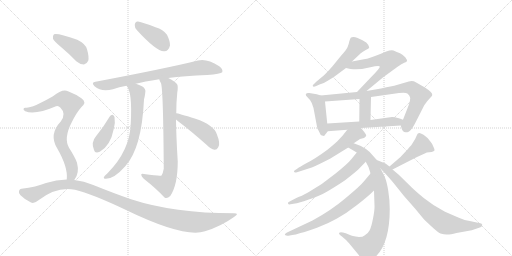
t = 0.00 s
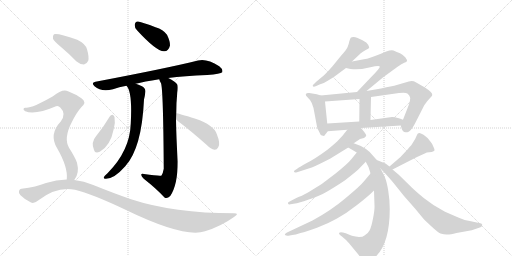
t = 3.17 s
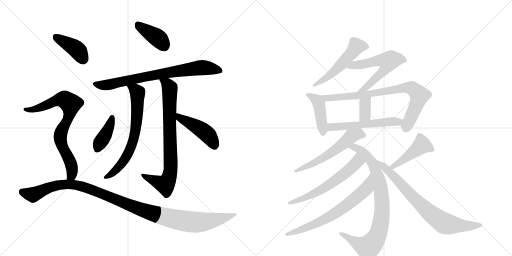
t = 6.33 s
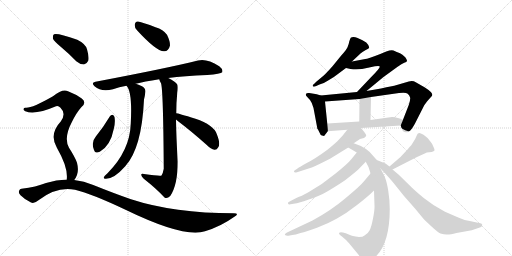
t = 9.50 s
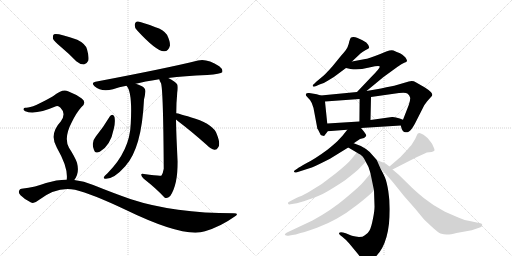
t = 12.66 s
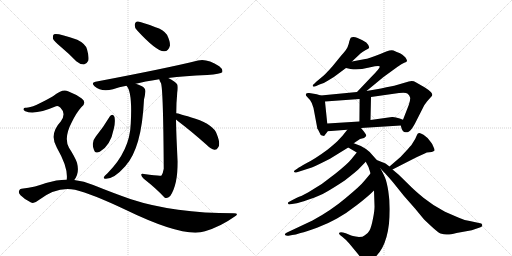
t = 15.83 s

The animated SVG that drew these frames (rendered in a browser with its animation timeline set to each time). Animation: 21 CSS @keyframes rules; one cycle of 15.83 s.

<svg version="1.1" viewBox="0 0 2048 1024" xmlns="http://www.w3.org/2000/svg">
  <g stroke="lightgray" stroke-dasharray="1,1" stroke-width="1" transform="scale(4, 4)">
    <line x1="0" y1="0" x2="256" y2="256"></line>
    <line x1="256" y1="0" x2="0" y2="256"></line>
    <line x1="128" y1="0" x2="128" y2="256"></line>
    <line x1="0" y1="128" x2="256" y2="128"></line>
    <line x1="256" y1="0" x2="512" y2="256"></line>
    <line x1="512" y1="0" x2="256" y2="256"></line>
    <line x1="384" y1="0" x2="384" y2="256"></line>
    <line x1="256" y1="128" x2="512" y2="128"></line>
  </g>
<g transform="scale(1, -1) translate(0, -850)">
   <style type="text/css">
    @keyframes keyframes0 {
      from {
       stroke: black;
       stroke-dashoffset: 396;
       stroke-width: 128;
       }
       56% {
       animation-timing-function: step-end;
       stroke: black;
       stroke-dashoffset: 0;
       stroke-width: 128;
       }
       to {
       stroke: black;
       stroke-width: 1024;
       }
       }
       #make-me-a-hanzi-animation-0 {
         animation: keyframes0 0.572266s both;
         animation-delay: 0.000000s;
         animation-timing-function: linear;
       }
    @keyframes keyframes1 {
      from {
       stroke: black;
       stroke-dashoffset: 766;
       stroke-width: 128;
       }
       71% {
       animation-timing-function: step-end;
       stroke: black;
       stroke-dashoffset: 0;
       stroke-width: 128;
       }
       to {
       stroke: black;
       stroke-width: 1024;
       }
       }
       #make-me-a-hanzi-animation-1 {
         animation: keyframes1 0.873372s both;
         animation-delay: 0.572266s;
         animation-timing-function: linear;
       }
    @keyframes keyframes2 {
      from {
       stroke: black;
       stroke-dashoffset: 685;
       stroke-width: 128;
       }
       69% {
       animation-timing-function: step-end;
       stroke: black;
       stroke-dashoffset: 0;
       stroke-width: 128;
       }
       to {
       stroke: black;
       stroke-width: 1024;
       }
       }
       #make-me-a-hanzi-animation-2 {
         animation: keyframes2 0.807454s both;
         animation-delay: 1.445638s;
         animation-timing-function: linear;
       }
    @keyframes keyframes3 {
      from {
       stroke: black;
       stroke-dashoffset: 792;
       stroke-width: 128;
       }
       72% {
       animation-timing-function: step-end;
       stroke: black;
       stroke-dashoffset: 0;
       stroke-width: 128;
       }
       to {
       stroke: black;
       stroke-width: 1024;
       }
       }
       #make-me-a-hanzi-animation-3 {
         animation: keyframes3 0.894531s both;
         animation-delay: 2.253092s;
         animation-timing-function: linear;
       }
    @keyframes keyframes4 {
      from {
       stroke: black;
       stroke-dashoffset: 397;
       stroke-width: 128;
       }
       56% {
       animation-timing-function: step-end;
       stroke: black;
       stroke-dashoffset: 0;
       stroke-width: 128;
       }
       to {
       stroke: black;
       stroke-width: 1024;
       }
       }
       #make-me-a-hanzi-animation-4 {
         animation: keyframes4 0.573079s both;
         animation-delay: 3.147624s;
         animation-timing-function: linear;
       }
    @keyframes keyframes5 {
      from {
       stroke: black;
       stroke-dashoffset: 458;
       stroke-width: 128;
       }
       60% {
       animation-timing-function: step-end;
       stroke: black;
       stroke-dashoffset: 0;
       stroke-width: 128;
       }
       to {
       stroke: black;
       stroke-width: 1024;
       }
       }
       #make-me-a-hanzi-animation-5 {
         animation: keyframes5 0.622721s both;
         animation-delay: 3.720703s;
         animation-timing-function: linear;
       }
    @keyframes keyframes6 {
      from {
       stroke: black;
       stroke-dashoffset: 407;
       stroke-width: 128;
       }
       57% {
       animation-timing-function: step-end;
       stroke: black;
       stroke-dashoffset: 0;
       stroke-width: 128;
       }
       to {
       stroke: black;
       stroke-width: 1024;
       }
       }
       #make-me-a-hanzi-animation-6 {
         animation: keyframes6 0.581217s both;
         animation-delay: 4.343424s;
         animation-timing-function: linear;
       }
    @keyframes keyframes7 {
      from {
       stroke: black;
       stroke-dashoffset: 769;
       stroke-width: 128;
       }
       71% {
       animation-timing-function: step-end;
       stroke: black;
       stroke-dashoffset: 0;
       stroke-width: 128;
       }
       to {
       stroke: black;
       stroke-width: 1024;
       }
       }
       #make-me-a-hanzi-animation-7 {
         animation: keyframes7 0.875814s both;
         animation-delay: 4.924642s;
         animation-timing-function: linear;
       }
    @keyframes keyframes8 {
      from {
       stroke: black;
       stroke-dashoffset: 1131;
       stroke-width: 128;
       }
       79% {
       animation-timing-function: step-end;
       stroke: black;
       stroke-dashoffset: 0;
       stroke-width: 128;
       }
       to {
       stroke: black;
       stroke-width: 1024;
       }
       }
       #make-me-a-hanzi-animation-8 {
         animation: keyframes8 1.170410s both;
         animation-delay: 5.800456s;
         animation-timing-function: linear;
       }
    @keyframes keyframes9 {
      from {
       stroke: black;
       stroke-dashoffset: 531;
       stroke-width: 128;
       }
       63% {
       animation-timing-function: step-end;
       stroke: black;
       stroke-dashoffset: 0;
       stroke-width: 128;
       }
       to {
       stroke: black;
       stroke-width: 1024;
       }
       }
       #make-me-a-hanzi-animation-9 {
         animation: keyframes9 0.682129s both;
         animation-delay: 6.970866s;
         animation-timing-function: linear;
       }
    @keyframes keyframes10 {
      from {
       stroke: black;
       stroke-dashoffset: 597;
       stroke-width: 128;
       }
       66% {
       animation-timing-function: step-end;
       stroke: black;
       stroke-dashoffset: 0;
       stroke-width: 128;
       }
       to {
       stroke: black;
       stroke-width: 1024;
       }
       }
       #make-me-a-hanzi-animation-10 {
         animation: keyframes10 0.735840s both;
         animation-delay: 7.652995s;
         animation-timing-function: linear;
       }
    @keyframes keyframes11 {
      from {
       stroke: black;
       stroke-dashoffset: 437;
       stroke-width: 128;
       }
       59% {
       animation-timing-function: step-end;
       stroke: black;
       stroke-dashoffset: 0;
       stroke-width: 128;
       }
       to {
       stroke: black;
       stroke-width: 1024;
       }
       }
       #make-me-a-hanzi-animation-11 {
         animation: keyframes11 0.605632s both;
         animation-delay: 8.388835s;
         animation-timing-function: linear;
       }
    @keyframes keyframes12 {
      from {
       stroke: black;
       stroke-dashoffset: 800;
       stroke-width: 128;
       }
       72% {
       animation-timing-function: step-end;
       stroke: black;
       stroke-dashoffset: 0;
       stroke-width: 128;
       }
       to {
       stroke: black;
       stroke-width: 1024;
       }
       }
       #make-me-a-hanzi-animation-12 {
         animation: keyframes12 0.901042s both;
         animation-delay: 8.994466s;
         animation-timing-function: linear;
       }
    @keyframes keyframes13 {
      from {
       stroke: black;
       stroke-dashoffset: 351;
       stroke-width: 128;
       }
       53% {
       animation-timing-function: step-end;
       stroke: black;
       stroke-dashoffset: 0;
       stroke-width: 128;
       }
       to {
       stroke: black;
       stroke-width: 1024;
       }
       }
       #make-me-a-hanzi-animation-13 {
         animation: keyframes13 0.535645s both;
         animation-delay: 9.895508s;
         animation-timing-function: linear;
       }
    @keyframes keyframes14 {
      from {
       stroke: black;
       stroke-dashoffset: 548;
       stroke-width: 128;
       }
       64% {
       animation-timing-function: step-end;
       stroke: black;
       stroke-dashoffset: 0;
       stroke-width: 128;
       }
       to {
       stroke: black;
       stroke-width: 1024;
       }
       }
       #make-me-a-hanzi-animation-14 {
         animation: keyframes14 0.695964s both;
         animation-delay: 10.431152s;
         animation-timing-function: linear;
       }
    @keyframes keyframes15 {
      from {
       stroke: black;
       stroke-dashoffset: 575;
       stroke-width: 128;
       }
       65% {
       animation-timing-function: step-end;
       stroke: black;
       stroke-dashoffset: 0;
       stroke-width: 128;
       }
       to {
       stroke: black;
       stroke-width: 1024;
       }
       }
       #make-me-a-hanzi-animation-15 {
         animation: keyframes15 0.717936s both;
         animation-delay: 11.127116s;
         animation-timing-function: linear;
       }
    @keyframes keyframes16 {
      from {
       stroke: black;
       stroke-dashoffset: 851;
       stroke-width: 128;
       }
       73% {
       animation-timing-function: step-end;
       stroke: black;
       stroke-dashoffset: 0;
       stroke-width: 128;
       }
       to {
       stroke: black;
       stroke-width: 1024;
       }
       }
       #make-me-a-hanzi-animation-16 {
         animation: keyframes16 0.942546s both;
         animation-delay: 11.845052s;
         animation-timing-function: linear;
       }
    @keyframes keyframes17 {
      from {
       stroke: black;
       stroke-dashoffset: 606;
       stroke-width: 128;
       }
       66% {
       animation-timing-function: step-end;
       stroke: black;
       stroke-dashoffset: 0;
       stroke-width: 128;
       }
       to {
       stroke: black;
       stroke-width: 1024;
       }
       }
       #make-me-a-hanzi-animation-17 {
         animation: keyframes17 0.743164s both;
         animation-delay: 12.787598s;
         animation-timing-function: linear;
       }
    @keyframes keyframes18 {
      from {
       stroke: black;
       stroke-dashoffset: 682;
       stroke-width: 128;
       }
       69% {
       animation-timing-function: step-end;
       stroke: black;
       stroke-dashoffset: 0;
       stroke-width: 128;
       }
       to {
       stroke: black;
       stroke-width: 1024;
       }
       }
       #make-me-a-hanzi-animation-18 {
         animation: keyframes18 0.805013s both;
         animation-delay: 13.530762s;
         animation-timing-function: linear;
       }
    @keyframes keyframes19 {
      from {
       stroke: black;
       stroke-dashoffset: 451;
       stroke-width: 128;
       }
       59% {
       animation-timing-function: step-end;
       stroke: black;
       stroke-dashoffset: 0;
       stroke-width: 128;
       }
       to {
       stroke: black;
       stroke-width: 1024;
       }
       }
       #make-me-a-hanzi-animation-19 {
         animation: keyframes19 0.617025s both;
         animation-delay: 14.335775s;
         animation-timing-function: linear;
       }
    @keyframes keyframes20 {
      from {
       stroke: black;
       stroke-dashoffset: 764;
       stroke-width: 128;
       }
       71% {
       animation-timing-function: step-end;
       stroke: black;
       stroke-dashoffset: 0;
       stroke-width: 128;
       }
       to {
       stroke: black;
       stroke-width: 1024;
       }
       }
       #make-me-a-hanzi-animation-20 {
         animation: keyframes20 0.871745s both;
         animation-delay: 14.952799s;
         animation-timing-function: linear;
       }
</style>
<path d="M 548 729 Q 626 644 656 645 Q 674 644 680 668 Q 681 684 668 711 Q 653 732 622 741 Q 573 760 552 764 Q 540 765 539 750 Q 538 740 548 729 Z" fill="lightgray"></path> 
<path d="M 673 538 Q 737 547 829 550 Q 883 554 889 561 Q 893 573 877 585 Q 826 618 792 608 Q 672 578 382 523 Q 363 520 378 505 Q 406 480 452 493 Q 476 502 506 507 L 543 515 Q 576 524 637 533 L 673 538 Z" fill="lightgray"></path> 
<path d="M 506 507 Q 530 483 523 356 Q 520 248 430 157 Q 418 147 415 140 Q 414 134 424 135 Q 457 135 501 185 Q 567 257 576 452 Q 580 468 581 479 Q 585 495 568 505 Q 553 512 543 515 C 515 525 490 532 506 507 Z" fill="lightgray"></path> 
<path d="M 705 397 Q 705 440 709 479 Q 713 503 709 512 Q 702 524 673 538 C 647 552 625 561 637 533 Q 638 527 644 517 Q 653 493 655 175 Q 652 157 646 148 Q 640 145 576 154 Q 564 157 565 150 Q 566 143 575 135 Q 626 95 658 60 Q 668 53 681 66 Q 711 111 711 204 Q 705 298 704 372 L 705 397 Z" fill="lightgray"></path> 
<path d="M 439 384 Q 414 342 384 305 Q 363 281 376 250 Q 380 234 399 243 Q 442 267 455 334 Q 462 361 458 382 Q 455 389 450 391 Q 443 391 439 384 Z" fill="lightgray"></path> 
<path d="M 704 372 Q 705 371 711 366 Q 763 327 826 271 Q 844 253 858 251 Q 867 250 873 261 Q 883 274 867 314 Q 855 350 782 375 Q 712 397 705 397 C 675 402 681 392 704 372 Z" fill="lightgray"></path> 
<path d="M 244 662 Q 274 637 305 605 Q 320 592 336 592 Q 346 593 353 607 Q 357 622 348 653 Q 342 675 309 691 Q 230 719 216 713 Q 210 709 212 695 Q 216 685 244 662 Z" fill="lightgray"></path> 
<path d="M 297 130 Q 319 157 308 199 Q 301 220 276 259 Q 254 298 287 361 Q 306 400 326 422 Q 348 441 327 456 Q 306 472 272 485 Q 251 497 212 465 Q 128 417 103 419 Q 96 420 94 414 Q 93 410 101 405 Q 140 389 224 425 Q 233 429 242 419 Q 266 395 243 364 Q 195 313 228 258 Q 273 180 267 132 C 266 102 281 105 297 130 Z" fill="lightgray"></path> 
<path d="M 267 132 Q 225 132 184 118 Q 145 102 86 95 Q 79 95 76 86 Q 73 79 82 69 Q 100 51 124 40 Q 136 34 154 49 Q 227 106 300 91 Q 367 75 502 11 Q 737 -103 820 -75 Q 883 -56 936 -18 Q 960 -3 936 -3 Q 696 -3 524 53 Q 455 77 373 110 Q 336 126 297 130 L 267 132 Z" fill="lightgray"></path> 
<path d="M 1408 604 L 1443 637 Q 1450 643 1463 650 Q 1476 656 1477 660 Q 1477 668 1465 680 L 1448 690 L 1428 699 Q 1422 702 1414 702 Q 1406 702 1403 699 Q 1401 696 1397 684 Q 1395 672 1390 661 Q 1385 650 1365 628 L 1330 585 Q 1303 555 1295 548 L 1265 523 L 1256 514 Q 1250 510 1251 506 Q 1253 501 1265 506 L 1278 512 Q 1295 516 1311 527 Q 1336 541 1349 552 L 1384 578 L 1408 604 Z" fill="lightgray"></path> 
<path d="M 1466 486 L 1534 542 L 1589 582 Q 1608 595 1617 599 Q 1627 602 1628 606 Q 1629 610 1621 621 Q 1609 634 1600 637 Q 1591 640 1587 642 L 1574 648 Q 1566 652 1545 644 L 1521 634 Q 1470 614 1461 614 L 1408 604 C 1379 598 1355 585 1384 578 L 1402 574 Q 1438 570 1472 579 L 1500 585 Q 1518 588 1519 584 Q 1522 579 1483 540 L 1428 482 C 1407 460 1443 467 1466 486 Z" fill="lightgray"></path> 
<path d="M 1283 468 L 1267 473 L 1237 478 Q 1223 480 1223 472 Q 1223 467 1229 462 L 1240 450 L 1247 438 L 1254 418 L 1269 338 Q 1268 336 1272 332 L 1278 320 Q 1281 310 1288 308 L 1296 306 Q 1297 306 1311 325 C 1312 326 1312 326 1309 356 L 1300 444 C 1298 463 1298 463 1283 468 Z" fill="lightgray"></path> 
<path d="M 1603 348 L 1607 334 Q 1609 328 1616 322 Q 1627 320 1630 321 Q 1634 322 1640 327 Q 1647 332 1660 356 L 1697 429 L 1708 444 Q 1718 456 1723 461 Q 1729 466 1729 470 Q 1731 480 1698 501 L 1663 521 Q 1651 529 1635 524 L 1577 507 Q 1577 508 1524 496 L 1466 486 L 1428 482 L 1283 468 C 1253 465 1270 442 1300 444 L 1438 454 L 1484 462 L 1596 478 Q 1623 482 1631 475 Q 1639 468 1641 458 Q 1641 448 1635 430 L 1612 371 C 1603 348 1603 348 1603 348 Z" fill="lightgray"></path> 
<path d="M 1438 454 L 1437 364 C 1437 334 1481 340 1482 370 L 1484 462 C 1485 492 1438 484 1438 454 Z" fill="lightgray"></path> 
<path d="M 1444 338 L 1603 348 C 1633 350 1640 360 1612 371 L 1599 376 Q 1580 383 1568 382 L 1482 370 L 1437 364 L 1309 356 C 1279 354 1281 323 1311 325 L 1389 331 L 1444 338 Z" fill="lightgray"></path> 
<path d="M 1415 277 L 1425 284 Q 1436 292 1440 294 L 1456 298 Q 1464 304 1465 308 Q 1466 312 1444 338 C 1425 361 1408 355 1389 331 L 1370 307 L 1355 291 Q 1350 284 1311 252 Q 1261 215 1227 198 Q 1194 180 1190 176 L 1181 170 Q 1175 167 1176 163 Q 1178 158 1188 161 L 1244 179 Q 1253 181 1320 215 L 1393 260 L 1415 277 Z" fill="lightgray"></path> 
<path d="M 1507 210 L 1493 226 Q 1468 260 1415 277 C 1387 287 1367 275 1393 260 L 1427 240 C 1451 226 1451 226 1463 203 L 1473 184 Q 1476 177 1482 156 L 1496 88 L 1498 28 Q 1499 11 1492 -24 Q 1485 -60 1478 -72 Q 1472 -84 1458 -92 Q 1452 -98 1436 -98 Q 1406 -94 1400 -90 L 1383 -83 L 1372 -80 Q 1360 -78 1357 -81 Q 1354 -84 1360 -90 L 1369 -97 Q 1388 -112 1397 -124 L 1435 -170 Q 1443 -183 1458 -198 Q 1464 -206 1485 -191 Q 1559 -142 1559 14 Q 1559 50 1553 87 Q 1547 123 1540 140 Q 1533 156 1522 176 L 1507 210 Z" fill="lightgray"></path> 
<path d="M 1427 240 L 1406 214 Q 1391 195 1341 155 Q 1292 114 1232 80 Q 1202 64 1194 62 Q 1187 60 1166 48 L 1155 42 Q 1150 40 1152 36 Q 1154 31 1162 33 L 1187 37 Q 1191 37 1235 52 Q 1279 66 1307 83 Q 1335 99 1379 128 Q 1425 164 1432 171 L 1463 203 C 1484 225 1446 263 1427 240 Z" fill="lightgray"></path> 
<path d="M 1482 156 L 1456 125 Q 1442 107 1383 58 Q 1324 8 1250 -32 L 1148 -80 Q 1137 -86 1140 -90 Q 1144 -94 1154 -93 L 1169 -90 Q 1181 -89 1202 -82 Q 1226 -77 1268 -61 Q 1311 -45 1348 -24 Q 1386 -3 1428 30 Q 1471 63 1496 88 C 1518 109 1501 179 1482 156 Z" fill="lightgray"></path> 
<path d="M 1666 221 L 1699 236 Q 1706 241 1717 241 Q 1728 241 1736 246 Q 1741 249 1734 262 Q 1731 273 1723 282 Q 1710 301 1694 311 Q 1679 320 1676 318 Q 1670 318 1666 306 Q 1662 294 1652 280 Q 1649 273 1630 252 L 1602 222 L 1558 184 C 1535 164 1543 158 1570 172 L 1666 221 Z" fill="lightgray"></path> 
<path d="M 1558 184 L 1542 196 L 1507 210 C 1480 221 1502 198 1522 176 L 1536 161 Q 1541 157 1571 122 L 1616 66 L 1660 16 L 1693 -24 Q 1697 -29 1724 -54 Q 1752 -80 1762 -84 Q 1779 -89 1790 -88 Q 1801 -88 1826 -82 L 1887 -71 L 1922 -59 Q 1930 -56 1929 -49 Q 1928 -43 1916 -42 L 1879 -34 Q 1856 -31 1833 -20 L 1780 3 Q 1732 28 1695 58 Q 1659 88 1647 100 L 1595 151 L 1570 172 L 1558 184 Z" fill="lightgray"></path> 
      <clipPath id="make-me-a-hanzi-clip-0">
      <path d="M 548 729 Q 626 644 656 645 Q 674 644 680 668 Q 681 684 668 711 Q 653 732 622 741 Q 573 760 552 764 Q 540 765 539 750 Q 538 740 548 729 Z" fill="lightgray"></path>
      </clipPath>
      <path clip-path="url(#make-me-a-hanzi-clip-0)" d="M 551 752 L 637 693 L 658 664 " fill="none" id="make-me-a-hanzi-animation-0" stroke-dasharray="268 536" stroke-linecap="round"></path>

      <clipPath id="make-me-a-hanzi-clip-1">
      <path d="M 673 538 Q 737 547 829 550 Q 883 554 889 561 Q 893 573 877 585 Q 826 618 792 608 Q 672 578 382 523 Q 363 520 378 505 Q 406 480 452 493 Q 476 502 506 507 L 543 515 Q 576 524 637 533 L 673 538 Z" fill="lightgray"></path>
      </clipPath>
      <path clip-path="url(#make-me-a-hanzi-clip-1)" d="M 380 514 L 425 509 L 648 556 L 810 580 L 882 566 " fill="none" id="make-me-a-hanzi-animation-1" stroke-dasharray="638 1276" stroke-linecap="round"></path>

      <clipPath id="make-me-a-hanzi-clip-2">
      <path d="M 506 507 Q 530 483 523 356 Q 520 248 430 157 Q 418 147 415 140 Q 414 134 424 135 Q 457 135 501 185 Q 567 257 576 452 Q 580 468 581 479 Q 585 495 568 505 Q 553 512 543 515 C 515 525 490 532 506 507 Z" fill="lightgray"></path>
      </clipPath>
      <path clip-path="url(#make-me-a-hanzi-clip-2)" d="M 512 507 L 541 490 L 550 477 L 550 402 L 539 315 L 524 260 L 491 201 L 458 164 L 422 141 " fill="none" id="make-me-a-hanzi-animation-2" stroke-dasharray="557 1114" stroke-linecap="round"></path>

      <clipPath id="make-me-a-hanzi-clip-3">
      <path d="M 705 397 Q 705 440 709 479 Q 713 503 709 512 Q 702 524 673 538 C 647 552 625 561 637 533 Q 638 527 644 517 Q 653 493 655 175 Q 652 157 646 148 Q 640 145 576 154 Q 564 157 565 150 Q 566 143 575 135 Q 626 95 658 60 Q 668 53 681 66 Q 711 111 711 204 Q 705 298 704 372 L 705 397 Z" fill="lightgray"></path>
      </clipPath>
      <path clip-path="url(#make-me-a-hanzi-clip-3)" d="M 643 531 L 671 511 L 679 498 L 681 159 L 673 130 L 658 112 L 572 149 " fill="none" id="make-me-a-hanzi-animation-3" stroke-dasharray="664 1328" stroke-linecap="round"></path>

      <clipPath id="make-me-a-hanzi-clip-4">
      <path d="M 439 384 Q 414 342 384 305 Q 363 281 376 250 Q 380 234 399 243 Q 442 267 455 334 Q 462 361 458 382 Q 455 389 450 391 Q 443 391 439 384 Z" fill="lightgray"></path>
      </clipPath>
      <path clip-path="url(#make-me-a-hanzi-clip-4)" d="M 448 381 L 431 330 L 389 253 " fill="none" id="make-me-a-hanzi-animation-4" stroke-dasharray="269 538" stroke-linecap="round"></path>

      <clipPath id="make-me-a-hanzi-clip-5">
      <path d="M 704 372 Q 705 371 711 366 Q 763 327 826 271 Q 844 253 858 251 Q 867 250 873 261 Q 883 274 867 314 Q 855 350 782 375 Q 712 397 705 397 C 675 402 681 392 704 372 Z" fill="lightgray"></path>
      </clipPath>
      <path clip-path="url(#make-me-a-hanzi-clip-5)" d="M 706 391 L 820 321 L 836 306 L 859 266 " fill="none" id="make-me-a-hanzi-animation-5" stroke-dasharray="330 660" stroke-linecap="round"></path>

      <clipPath id="make-me-a-hanzi-clip-6">
      <path d="M 244 662 Q 274 637 305 605 Q 320 592 336 592 Q 346 593 353 607 Q 357 622 348 653 Q 342 675 309 691 Q 230 719 216 713 Q 210 709 212 695 Q 216 685 244 662 Z" fill="lightgray"></path>
      </clipPath>
      <path clip-path="url(#make-me-a-hanzi-clip-6)" d="M 221 706 L 300 658 L 320 636 L 333 610 " fill="none" id="make-me-a-hanzi-animation-6" stroke-dasharray="279 558" stroke-linecap="round"></path>

      <clipPath id="make-me-a-hanzi-clip-7">
      <path d="M 297 130 Q 319 157 308 199 Q 301 220 276 259 Q 254 298 287 361 Q 306 400 326 422 Q 348 441 327 456 Q 306 472 272 485 Q 251 497 212 465 Q 128 417 103 419 Q 96 420 94 414 Q 93 410 101 405 Q 140 389 224 425 Q 233 429 242 419 Q 266 395 243 364 Q 195 313 228 258 Q 273 180 267 132 C 266 102 281 105 297 130 Z" fill="lightgray"></path>
      </clipPath>
      <path clip-path="url(#make-me-a-hanzi-clip-7)" d="M 101 412 L 142 414 L 235 452 L 258 451 L 282 435 L 279 394 L 247 330 L 241 299 L 251 260 L 286 187 L 288 155 L 275 137 " fill="none" id="make-me-a-hanzi-animation-7" stroke-dasharray="641 1282" stroke-linecap="round"></path>

      <clipPath id="make-me-a-hanzi-clip-8">
      <path d="M 267 132 Q 225 132 184 118 Q 145 102 86 95 Q 79 95 76 86 Q 73 79 82 69 Q 100 51 124 40 Q 136 34 154 49 Q 227 106 300 91 Q 367 75 502 11 Q 737 -103 820 -75 Q 883 -56 936 -18 Q 960 -3 936 -3 Q 696 -3 524 53 Q 455 77 373 110 Q 336 126 297 130 L 267 132 Z" fill="lightgray"></path>
      </clipPath>
      <path clip-path="url(#make-me-a-hanzi-clip-8)" d="M 89 82 L 131 71 L 222 108 L 288 113 L 358 95 L 587 3 L 723 -32 L 805 -38 L 897 -22 L 927 -10 " fill="none" id="make-me-a-hanzi-animation-8" stroke-dasharray="1003 2006" stroke-linecap="round"></path>

      <clipPath id="make-me-a-hanzi-clip-9">
      <path d="M 1408 604 L 1443 637 Q 1450 643 1463 650 Q 1476 656 1477 660 Q 1477 668 1465 680 L 1448 690 L 1428 699 Q 1422 702 1414 702 Q 1406 702 1403 699 Q 1401 696 1397 684 Q 1395 672 1390 661 Q 1385 650 1365 628 L 1330 585 Q 1303 555 1295 548 L 1265 523 L 1256 514 Q 1250 510 1251 506 Q 1253 501 1265 506 L 1278 512 Q 1295 516 1311 527 Q 1336 541 1349 552 L 1384 578 L 1408 604 Z" fill="lightgray"></path>
      </clipPath>
      <path clip-path="url(#make-me-a-hanzi-clip-9)" d="M 1470 663 L 1426 664 L 1344 571 L 1258 507 " fill="none" id="make-me-a-hanzi-animation-9" stroke-dasharray="403 806" stroke-linecap="round"></path>

      <clipPath id="make-me-a-hanzi-clip-10">
      <path d="M 1466 486 L 1534 542 L 1589 582 Q 1608 595 1617 599 Q 1627 602 1628 606 Q 1629 610 1621 621 Q 1609 634 1600 637 Q 1591 640 1587 642 L 1574 648 Q 1566 652 1545 644 L 1521 634 Q 1470 614 1461 614 L 1408 604 C 1379 598 1355 585 1384 578 L 1402 574 Q 1438 570 1472 579 L 1500 585 Q 1518 588 1519 584 Q 1522 579 1483 540 L 1428 482 C 1407 460 1443 467 1466 486 Z" fill="lightgray"></path>
      </clipPath>
      <path clip-path="url(#make-me-a-hanzi-clip-10)" d="M 1389 581 L 1517 610 L 1553 605 L 1546 583 L 1529 561 L 1459 496 L 1434 487 " fill="none" id="make-me-a-hanzi-animation-10" stroke-dasharray="469 938" stroke-linecap="round"></path>

      <clipPath id="make-me-a-hanzi-clip-11">
      <path d="M 1283 468 L 1267 473 L 1237 478 Q 1223 480 1223 472 Q 1223 467 1229 462 L 1240 450 L 1247 438 L 1254 418 L 1269 338 Q 1268 336 1272 332 L 1278 320 Q 1281 310 1288 308 L 1296 306 Q 1297 306 1311 325 C 1312 326 1312 326 1309 356 L 1300 444 C 1298 463 1298 463 1283 468 Z" fill="lightgray"></path>
      </clipPath>
      <path clip-path="url(#make-me-a-hanzi-clip-11)" d="M 1232 471 L 1257 458 L 1275 436 L 1293 313 " fill="none" id="make-me-a-hanzi-animation-11" stroke-dasharray="309 618" stroke-linecap="round"></path>

      <clipPath id="make-me-a-hanzi-clip-12">
      <path d="M 1603 348 L 1607 334 Q 1609 328 1616 322 Q 1627 320 1630 321 Q 1634 322 1640 327 Q 1647 332 1660 356 L 1697 429 L 1708 444 Q 1718 456 1723 461 Q 1729 466 1729 470 Q 1731 480 1698 501 L 1663 521 Q 1651 529 1635 524 L 1577 507 Q 1577 508 1524 496 L 1466 486 L 1428 482 L 1283 468 C 1253 465 1270 442 1300 444 L 1438 454 L 1484 462 L 1596 478 Q 1623 482 1631 475 Q 1639 468 1641 458 Q 1641 448 1635 430 L 1612 371 C 1603 348 1603 348 1603 348 Z" fill="lightgray"></path>
      </clipPath>
      <path clip-path="url(#make-me-a-hanzi-clip-12)" d="M 1291 464 L 1307 457 L 1414 465 L 1604 497 L 1647 498 L 1674 473 L 1677 461 L 1624 337 " fill="none" id="make-me-a-hanzi-animation-12" stroke-dasharray="672 1344" stroke-linecap="round"></path>

      <clipPath id="make-me-a-hanzi-clip-13">
      <path d="M 1438 454 L 1437 364 C 1437 334 1481 340 1482 370 L 1484 462 C 1485 492 1438 484 1438 454 Z" fill="lightgray"></path>
      </clipPath>
      <path clip-path="url(#make-me-a-hanzi-clip-13)" d="M 1477 454 L 1461 435 L 1460 390 L 1444 371 " fill="none" id="make-me-a-hanzi-animation-13" stroke-dasharray="223 446" stroke-linecap="round"></path>

      <clipPath id="make-me-a-hanzi-clip-14">
      <path d="M 1444 338 L 1603 348 C 1633 350 1640 360 1612 371 L 1599 376 Q 1580 383 1568 382 L 1482 370 L 1437 364 L 1309 356 C 1279 354 1281 323 1311 325 L 1389 331 L 1444 338 Z" fill="lightgray"></path>
      </clipPath>
      <path clip-path="url(#make-me-a-hanzi-clip-14)" d="M 1318 333 L 1325 342 L 1592 362 L 1603 368 " fill="none" id="make-me-a-hanzi-animation-14" stroke-dasharray="420 840" stroke-linecap="round"></path>

      <clipPath id="make-me-a-hanzi-clip-15">
      <path d="M 1415 277 L 1425 284 Q 1436 292 1440 294 L 1456 298 Q 1464 304 1465 308 Q 1466 312 1444 338 C 1425 361 1408 355 1389 331 L 1370 307 L 1355 291 Q 1350 284 1311 252 Q 1261 215 1227 198 Q 1194 180 1190 176 L 1181 170 Q 1175 167 1176 163 Q 1178 158 1188 161 L 1244 179 Q 1253 181 1320 215 L 1393 260 L 1415 277 Z" fill="lightgray"></path>
      </clipPath>
      <path clip-path="url(#make-me-a-hanzi-clip-15)" d="M 1456 307 L 1436 315 L 1404 304 L 1375 276 L 1300 223 L 1182 164 " fill="none" id="make-me-a-hanzi-animation-15" stroke-dasharray="447 894" stroke-linecap="round"></path>

      <clipPath id="make-me-a-hanzi-clip-16">
      <path d="M 1507 210 L 1493 226 Q 1468 260 1415 277 C 1387 287 1367 275 1393 260 L 1427 240 C 1451 226 1451 226 1463 203 L 1473 184 Q 1476 177 1482 156 L 1496 88 L 1498 28 Q 1499 11 1492 -24 Q 1485 -60 1478 -72 Q 1472 -84 1458 -92 Q 1452 -98 1436 -98 Q 1406 -94 1400 -90 L 1383 -83 L 1372 -80 Q 1360 -78 1357 -81 Q 1354 -84 1360 -90 L 1369 -97 Q 1388 -112 1397 -124 L 1435 -170 Q 1443 -183 1458 -198 Q 1464 -206 1485 -191 Q 1559 -142 1559 14 Q 1559 50 1553 87 Q 1547 123 1540 140 Q 1533 156 1522 176 L 1507 210 Z" fill="lightgray"></path>
      </clipPath>
      <path clip-path="url(#make-me-a-hanzi-clip-16)" d="M 1401 261 L 1419 262 L 1434 255 L 1466 228 L 1491 196 L 1525 91 L 1527 -16 L 1513 -84 L 1501 -108 L 1472 -139 L 1431 -125 L 1365 -83 " fill="none" id="make-me-a-hanzi-animation-16" stroke-dasharray="723 1446" stroke-linecap="round"></path>

      <clipPath id="make-me-a-hanzi-clip-17">
      <path d="M 1427 240 L 1406 214 Q 1391 195 1341 155 Q 1292 114 1232 80 Q 1202 64 1194 62 Q 1187 60 1166 48 L 1155 42 Q 1150 40 1152 36 Q 1154 31 1162 33 L 1187 37 Q 1191 37 1235 52 Q 1279 66 1307 83 Q 1335 99 1379 128 Q 1425 164 1432 171 L 1463 203 C 1484 225 1446 263 1427 240 Z" fill="lightgray"></path>
      </clipPath>
      <path clip-path="url(#make-me-a-hanzi-clip-17)" d="M 1428 232 L 1428 203 L 1374 151 L 1269 81 L 1222 58 L 1158 37 " fill="none" id="make-me-a-hanzi-animation-17" stroke-dasharray="478 956" stroke-linecap="round"></path>

      <clipPath id="make-me-a-hanzi-clip-18">
      <path d="M 1482 156 L 1456 125 Q 1442 107 1383 58 Q 1324 8 1250 -32 L 1148 -80 Q 1137 -86 1140 -90 Q 1144 -94 1154 -93 L 1169 -90 Q 1181 -89 1202 -82 Q 1226 -77 1268 -61 Q 1311 -45 1348 -24 Q 1386 -3 1428 30 Q 1471 63 1496 88 C 1518 109 1501 179 1482 156 Z" fill="lightgray"></path>
      </clipPath>
      <path clip-path="url(#make-me-a-hanzi-clip-18)" d="M 1480 149 L 1465 94 L 1374 19 L 1255 -49 L 1148 -88 " fill="none" id="make-me-a-hanzi-animation-18" stroke-dasharray="554 1108" stroke-linecap="round"></path>

      <clipPath id="make-me-a-hanzi-clip-19">
      <path d="M 1666 221 L 1699 236 Q 1706 241 1717 241 Q 1728 241 1736 246 Q 1741 249 1734 262 Q 1731 273 1723 282 Q 1710 301 1694 311 Q 1679 320 1676 318 Q 1670 318 1666 306 Q 1662 294 1652 280 Q 1649 273 1630 252 L 1602 222 L 1558 184 C 1535 164 1543 158 1570 172 L 1666 221 Z" fill="lightgray"></path>
      </clipPath>
      <path clip-path="url(#make-me-a-hanzi-clip-19)" d="M 1728 252 L 1694 269 L 1685 268 L 1599 200 L 1574 183 L 1566 186 " fill="none" id="make-me-a-hanzi-animation-19" stroke-dasharray="323 646" stroke-linecap="round"></path>

      <clipPath id="make-me-a-hanzi-clip-20">
      <path d="M 1558 184 L 1542 196 L 1507 210 C 1480 221 1502 198 1522 176 L 1536 161 Q 1541 157 1571 122 L 1616 66 L 1660 16 L 1693 -24 Q 1697 -29 1724 -54 Q 1752 -80 1762 -84 Q 1779 -89 1790 -88 Q 1801 -88 1826 -82 L 1887 -71 L 1922 -59 Q 1930 -56 1929 -49 Q 1928 -43 1916 -42 L 1879 -34 Q 1856 -31 1833 -20 L 1780 3 Q 1732 28 1695 58 Q 1659 88 1647 100 L 1595 151 L 1570 172 L 1558 184 Z" fill="lightgray"></path>
      </clipPath>
      <path clip-path="url(#make-me-a-hanzi-clip-20)" d="M 1512 205 L 1695 20 L 1779 -44 L 1860 -54 L 1920 -50 " fill="none" id="make-me-a-hanzi-animation-20" stroke-dasharray="636 1272" stroke-linecap="round"></path>

</g>
</svg>
